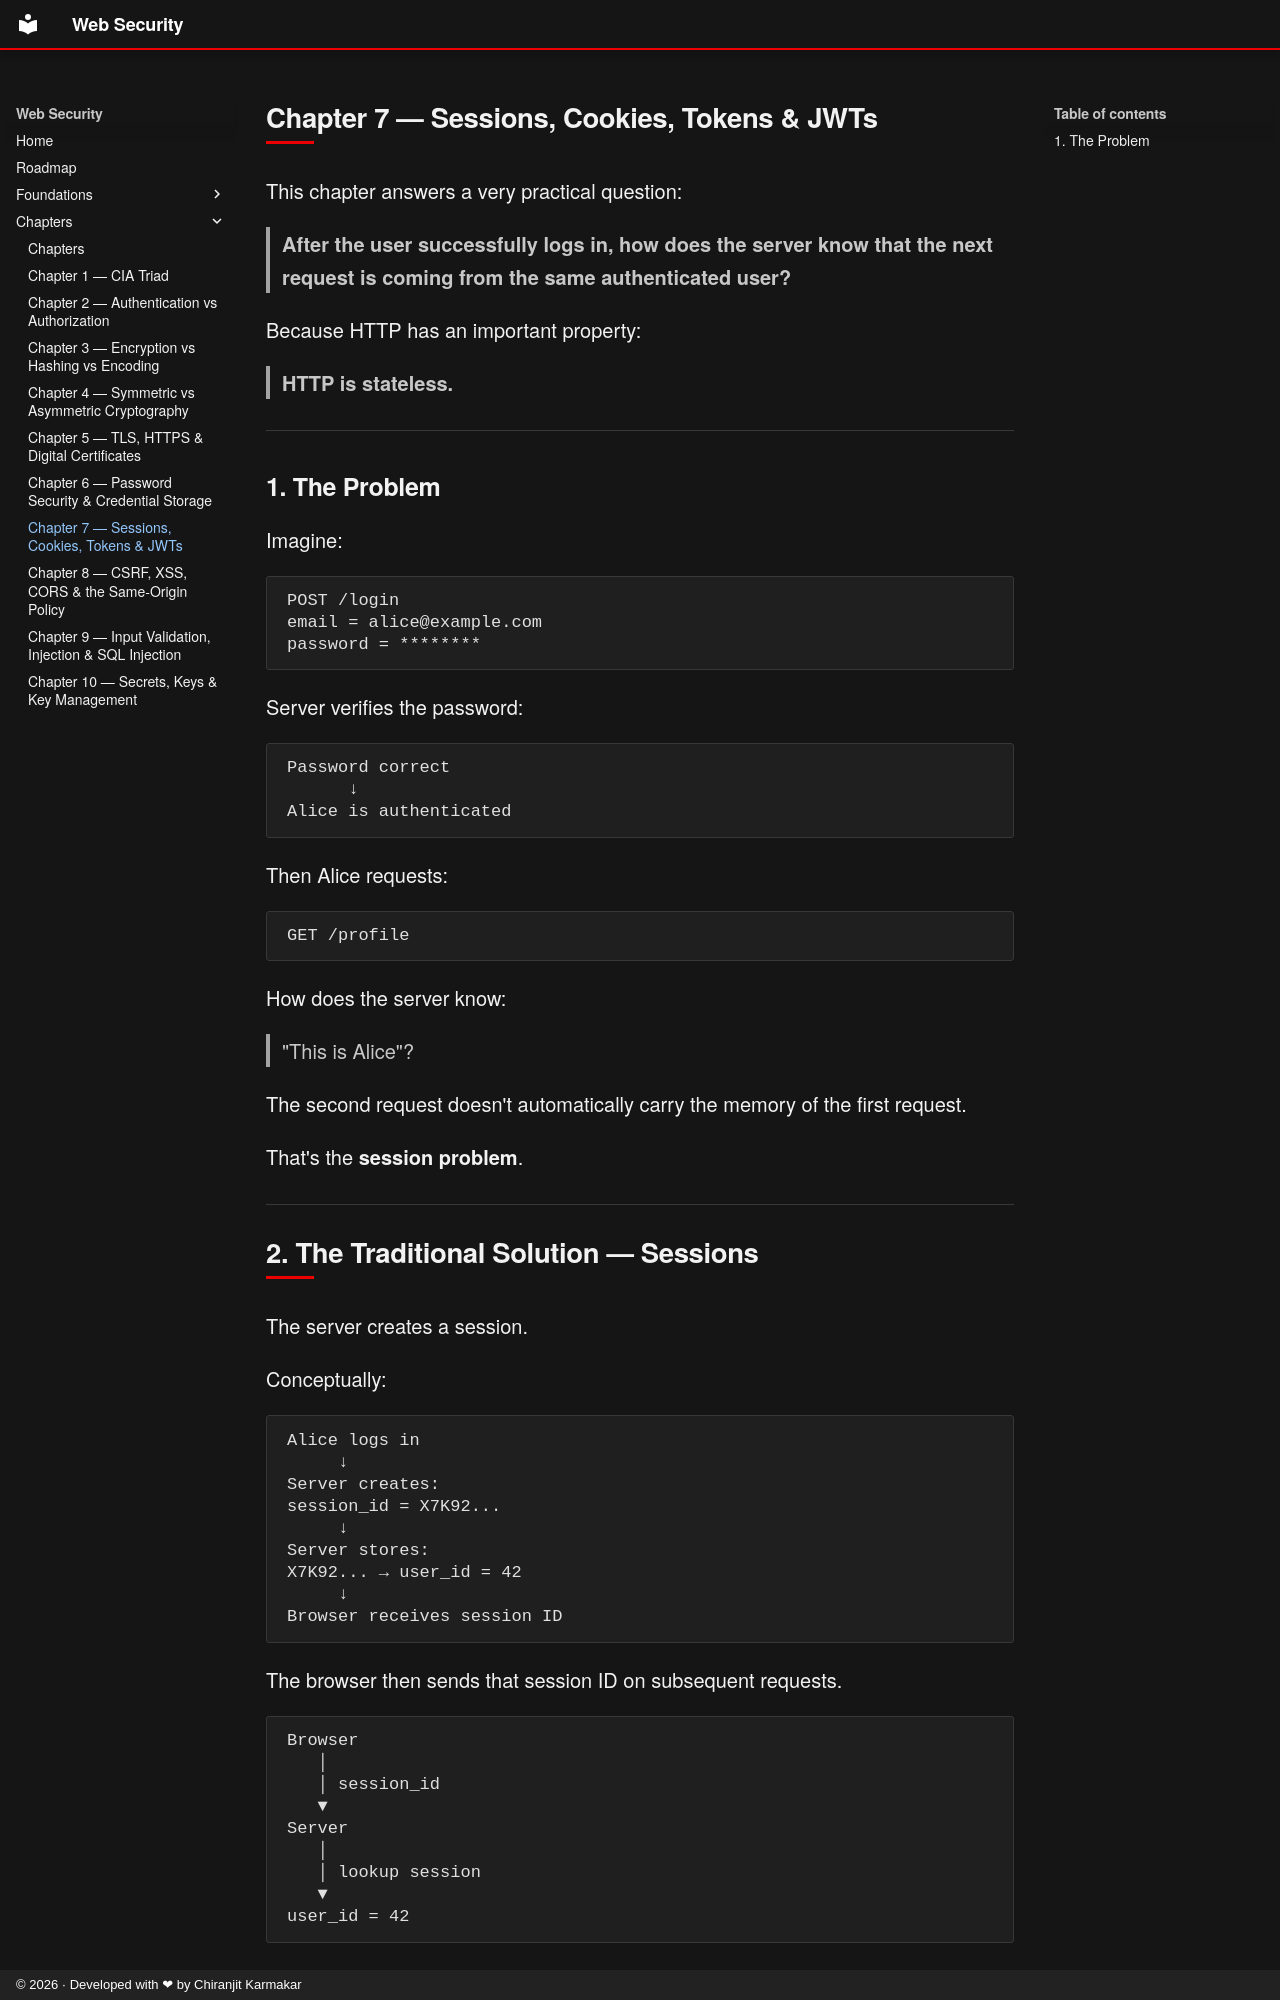

repository: chiranjit2020/security-basic · page: chapters/07-sessions-cookies-tokens-jwt/index.html · generator: mkdocs · copyright: © 2026 · Developed with ❤ by Chiranjit Karmakar

---
description: How a stateless server recognises a logged-in user — sessions, cookies and their security attributes, JWTs, access vs refresh tokens, and session theft.
---

# Chapter 7 — Sessions, Cookies, Tokens & JWTs

This chapter answers a very practical question:

> **After the user successfully logs in, how does the server know that the next request is coming from the same authenticated user?**

Because HTTP has an important property:

> **HTTP is stateless.**

---

## 1. The Problem

Imagine:

```text
POST /login
email = alice@example.com
password = ********
```

Server verifies the password:

```text
Password correct
      ↓
Alice is authenticated
```

Then Alice requests:

```text
GET /profile
```

How does the server know:

> "This is Alice"?

The second request doesn't automatically carry the memory of the first request.

That's the **session problem**.

---
